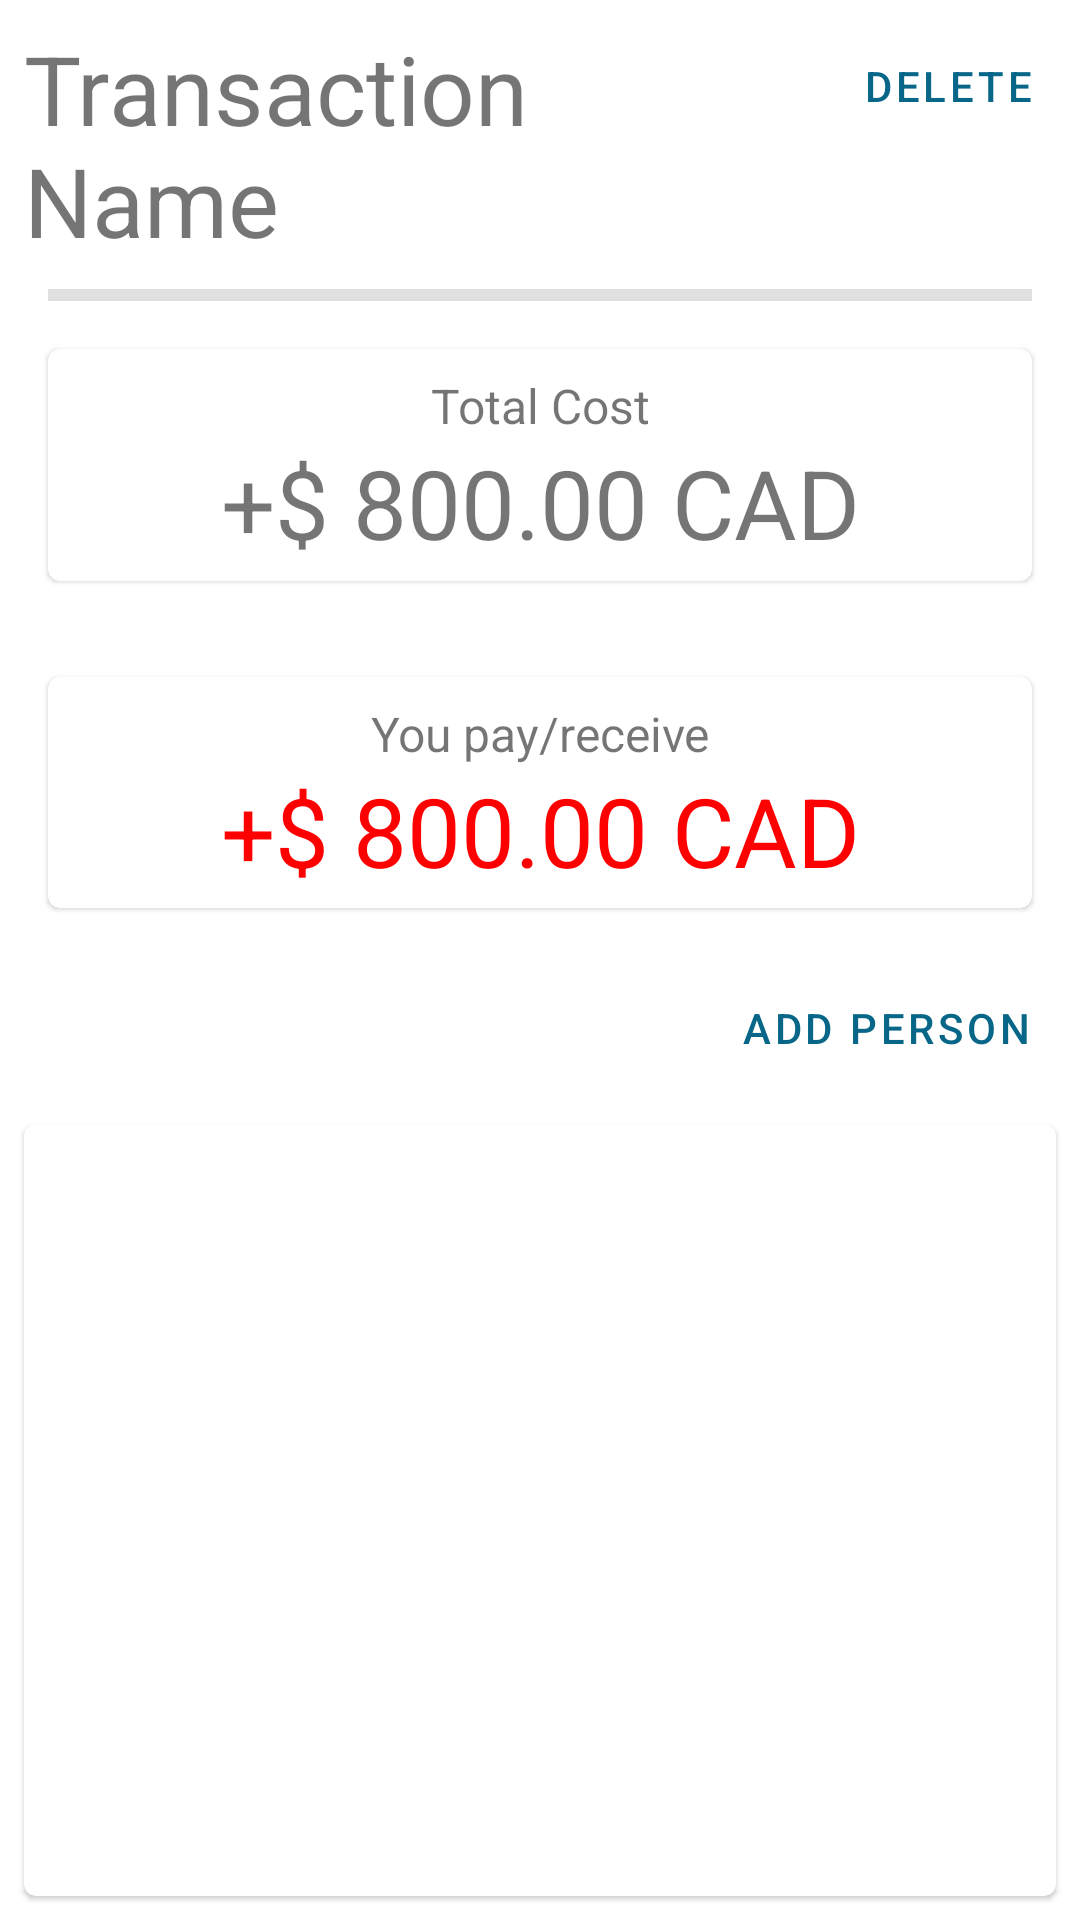

Android layout source for this screen:
<!-- AndroidManifest.xml: application theme Theme.StashUp -->
<!-- res/layout/fragment_view_transaction.xml -->
<?xml version="1.0" encoding="utf-8"?>
<LinearLayout xmlns:android="http://schemas.android.com/apk/res/android"
    xmlns:app="http://schemas.android.com/apk/res-auto"
    xmlns:tools="http://schemas.android.com/tools"
    android:layout_width="match_parent"
    android:layout_height="match_parent"
    android:orientation="vertical"
    tools:context=".ui.transactions.ViewTransactionFragment">

    <LinearLayout
        android:layout_width="match_parent"
        android:layout_height="wrap_content"
        android:orientation="horizontal">

        <TextView
            android:id="@+id/transaction_name_tv"
            android:layout_width="0dp"
            android:layout_height="wrap_content"
            android:layout_margin="8dp"
            android:layout_weight="1"
            android:text="@string/transaction_name_tv"
            android:textSize="32sp" />

        <Button
            android:id="@+id/delete_btn"
            style="?attr/buttonBarButtonStyle"
            android:layout_width="wrap_content"
            android:layout_height="wrap_content"
            android:text="@string/delete_btn" />

    </LinearLayout>


    <com.google.android.material.divider.MaterialDivider
        android:layout_width="match_parent"
        android:layout_height="4dp"
        android:layout_marginHorizontal="16dp" />

    <androidx.constraintlayout.widget.ConstraintLayout
        android:layout_width="match_parent"
        android:layout_height="wrap_content"
        android:layout_weight="0.375"
        android:orientation="vertical">

        <com.google.android.material.card.MaterialCardView
            android:id="@+id/cost"
            android:layout_width="match_parent"
            android:layout_height="0dp"
            android:layout_margin="16dp"
            android:layout_weight="1"
            app:layout_constraintBottom_toTopOf="@id/pay_receive"
            app:layout_constraintTop_toTopOf="parent">

            <LinearLayout
                android:layout_width="match_parent"
                android:layout_height="match_parent"
                android:layout_margin="8dp"
                android:orientation="vertical">

                <TextView
                    android:layout_width="match_parent"
                    android:layout_height="wrap_content"
                    android:gravity="center_horizontal"
                    android:text="@string/total_cost_header"
                    android:textSize="16sp" />

                <TextView
                    android:id="@+id/total_cost_tv"
                    android:layout_width="match_parent"
                    android:layout_height="wrap_content"
                    android:gravity="center_horizontal"
                    android:text="@string/placeholder_balance"
                    android:textSize="32sp" />

            </LinearLayout>

        </com.google.android.material.card.MaterialCardView>

        <com.google.android.material.card.MaterialCardView
            android:id="@+id/pay_receive"
            android:layout_width="match_parent"
            android:layout_height="0dp"
            android:layout_margin="16dp"
            android:layout_weight="1"
            app:layout_constraintBottom_toBottomOf="parent"
            app:layout_constraintTop_toBottomOf="@id/cost">

            <LinearLayout
                android:layout_width="match_parent"
                android:layout_height="match_parent"
                android:layout_margin="8dp"
                android:orientation="vertical">

                <TextView
                    android:layout_width="match_parent"
                    android:layout_height="wrap_content"
                    android:gravity="center_horizontal"
                    android:text="@string/pay_receive_header"
                    android:textSize="16sp" />

                <TextView
                    android:id="@+id/pay_receive_tv"
                    android:textColor="@color/red"
                    android:layout_width="match_parent"
                    android:layout_height="wrap_content"
                    android:gravity="center_horizontal"
                    android:text="@string/placeholder_balance"
                    android:textSize="32sp" />

            </LinearLayout>

        </com.google.android.material.card.MaterialCardView>

    </androidx.constraintlayout.widget.ConstraintLayout>

    <Button
        android:id="@+id/add_person_btn"
        style="?attr/buttonBarButtonStyle"
        android:layout_width="wrap_content"
        android:layout_height="wrap_content"
        android:layout_gravity="end"
        android:layout_marginHorizontal="8dp"
        android:text="@string/add_person_text" />

    <com.google.android.material.card.MaterialCardView
        android:id="@+id/list_view_cv"
        android:layout_width="match_parent"
        android:layout_height="0dp"
        android:layout_margin="8dp"
        android:layout_weight="0.625">

        <ListView
            android:id="@id/list_view"
            android:layout_width="match_parent"
            android:layout_height="match_parent"
            android:layout_margin="8dp" />

    </com.google.android.material.card.MaterialCardView>

</LinearLayout>
<!-- resources referenced by this layout -->
<resources>
  <color name="red">#FF0000</color>
  <string name="add_person_text">Add person</string>
  <string name="delete_btn">Delete</string>
  <string name="pay_receive_header">You pay/receive</string>
  <string name="placeholder_balance">+$ 800.00 CAD</string>
  <string name="total_cost_header">Total Cost</string>
  <string name="transaction_name_tv">Transaction Name</string>
  <style name="Theme.StashUp" parent="Theme.MaterialComponents.DayNight.DarkActionBar">
          
          <item name="colorPrimary">@color/blue_sapphire</item>
          <item name="colorPrimaryVariant">@color/blue_green</item>
          <item name="colorOnPrimary">@color/white</item>
          
          <item name="colorSecondary">@color/tangerine</item>
          <item name="colorSecondaryVariant">@color/orange_web</item>
          <item name="colorOnSecondary">@color/black</item>
          
          <item name="android:statusBarColor">?attr/colorPrimaryVariant</item>
          
      </style>
  <color name="blue_sapphire">#086788</color>
  <color name="blue_green">#07A0C3</color>
  <color name="white">#FFFFFFFF</color>
  <color name="tangerine">#F08700</color>
  <color name="orange_web">#F49F0A</color>
  <color name="black">#FF000000</color>
</resources>
